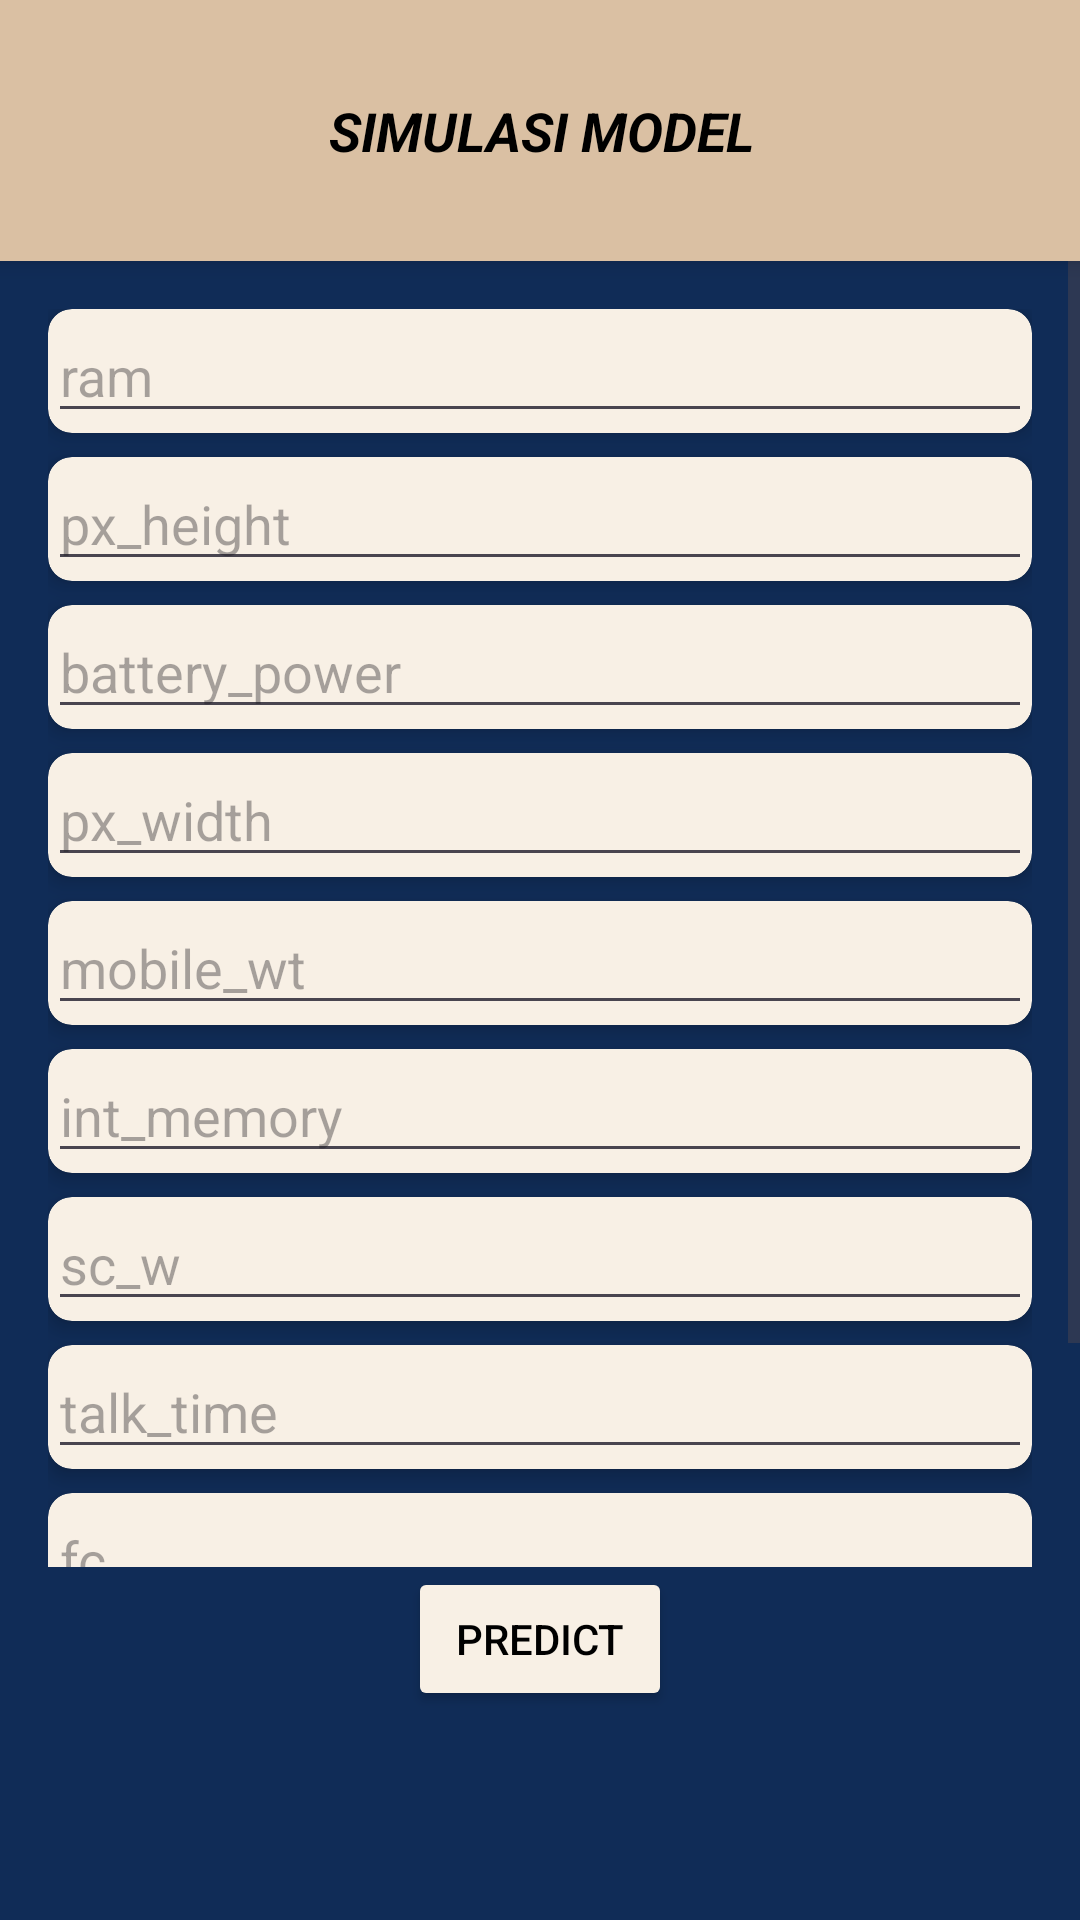

Here is an Android app screen rendered from its layout file. Give the layout XML and the strings, colors and styles it references.
<!-- AndroidManifest.xml: application theme Theme.FPRestu -->
<!-- res/layout/activity_simulasi.xml -->
<?xml version="1.0" encoding="utf-8"?>
<androidx.constraintlayout.widget.ConstraintLayout xmlns:android="http://schemas.android.com/apk/res/android"
    xmlns:app="http://schemas.android.com/apk/res-auto"
    xmlns:tools="http://schemas.android.com/tools"
    android:id="@+id/main"
    android:layout_width="match_parent"
    android:layout_height="match_parent"
    android:background="@color/biru"
    tools:context=".SimulasiActivity">

    <androidx.cardview.widget.CardView
        android:id="@+id/cardView"
        android:layout_width="413dp"
        android:layout_height="87dp"
        android:layout_margin="0dp"
        app:cardCornerRadius="8dp"
        app:cardElevation="4dp"
        app:cardBackgroundColor="@color/coklat"
        app:layout_constraintTop_toTopOf="parent"
        app:layout_constraintStart_toStartOf="parent"
        app:layout_constraintEnd_toEndOf="parent">


        <TextView
            android:layout_width="wrap_content"
            android:layout_height="wrap_content"
            android:text="SIMULASI MODEL"
            android:textAlignment="center"
            android:textColor="@color/black"
            android:textSize="18dp"
            android:textStyle="bold|italic"
            android:layout_gravity="center"
            android:layout_marginStart="8dp"
            android:layout_marginEnd="8dp" />

    </androidx.cardview.widget.CardView>

    <ScrollView
        android:id="@+id/mainScrollView"
        android:layout_width="0dp"
        android:layout_height="0dp"
        app:layout_constraintBottom_toTopOf="@id/btnCheck"
        app:layout_constraintEnd_toEndOf="parent"
        app:layout_constraintStart_toStartOf="parent"
        app:layout_constraintTop_toBottomOf="@id/cardView">

        <LinearLayout
            android:layout_width="match_parent"
            android:layout_height="wrap_content"
            android:orientation="vertical"
            android:padding="16dp">



            <androidx.cardview.widget.CardView
                android:layout_width="match_parent"
                android:layout_height="wrap_content"
                android:layout_marginBottom="8dp"
                app:cardElevation="4dp"
                app:cardCornerRadius="8dp"
                app:cardBackgroundColor="@color/cn">

                <EditText
                    android:id="@+id/ram"
                    android:layout_width="match_parent"
                    android:layout_height="wrap_content"
                    android:hint="ram"
                    android:inputType="numberDecimal"
                    android:textColor="@color/black"/>
            </androidx.cardview.widget.CardView>

            <androidx.cardview.widget.CardView
                android:layout_width="match_parent"
                android:layout_height="wrap_content"
                android:layout_marginBottom="8dp"
                app:cardElevation="4dp"
                app:cardCornerRadius="8dp"
                app:cardBackgroundColor="@color/cn">

                <EditText
                    android:id="@+id/px_height"
                    android:layout_width="match_parent"
                    android:layout_height="wrap_content"
                    android:hint="px_height"
                    android:inputType="numberDecimal"
                    android:textColor="@color/black"/>
            </androidx.cardview.widget.CardView>

            <androidx.cardview.widget.CardView
                android:layout_width="match_parent"
                android:layout_height="wrap_content"
                android:layout_marginBottom="8dp"
                app:cardElevation="4dp"
                app:cardCornerRadius="8dp"
                app:cardBackgroundColor="@color/cn">

                <EditText
                    android:id="@+id/battery_power"
                    android:layout_width="match_parent"
                    android:layout_height="wrap_content"
                    android:hint="battery_power"
                    android:inputType="numberDecimal"
                    android:textColor="@color/black"/>
            </androidx.cardview.widget.CardView>

            <androidx.cardview.widget.CardView
                android:layout_width="match_parent"
                android:layout_height="wrap_content"
                android:layout_marginBottom="8dp"
                app:cardElevation="4dp"
                app:cardCornerRadius="8dp"
                app:cardBackgroundColor="@color/cn">

                <EditText
                    android:id="@+id/px_width"
                    android:layout_width="match_parent"
                    android:layout_height="wrap_content"
                    android:hint="px_width"
                    android:inputType="numberDecimal"
                    android:textColor="@color/black" />
            </androidx.cardview.widget.CardView>

            <androidx.cardview.widget.CardView
                android:layout_width="match_parent"
                android:layout_height="wrap_content"
                android:layout_marginBottom="8dp"
                app:cardElevation="4dp"
                app:cardCornerRadius="8dp"
                app:cardBackgroundColor="@color/cn">

                <EditText
                    android:id="@+id/mobile_wt"
                    android:layout_width="match_parent"
                    android:layout_height="wrap_content"
                    android:hint="mobile_wt"
                    android:inputType="numberDecimal"
                    android:textColor="@color/black" />
            </androidx.cardview.widget.CardView>

            <androidx.cardview.widget.CardView
                android:layout_width="match_parent"
                android:layout_height="wrap_content"
                android:layout_marginBottom="8dp"
                app:cardElevation="4dp"
                app:cardCornerRadius="8dp"
                app:cardBackgroundColor="@color/cn">

                <EditText
                    android:id="@+id/int_memory"
                    android:layout_width="match_parent"
                    android:layout_height="wrap_content"
                    android:hint="int_memory"
                    android:inputType="numberDecimal"
                    android:textColor="@color/black"/>
            </androidx.cardview.widget.CardView>

            <androidx.cardview.widget.CardView
                android:layout_width="match_parent"
                android:layout_height="wrap_content"
                android:layout_marginBottom="8dp"
                app:cardElevation="4dp"
                app:cardCornerRadius="8dp"
                app:cardBackgroundColor="@color/cn">

                <EditText
                    android:id="@+id/sc_w"
                    android:layout_width="match_parent"
                    android:layout_height="wrap_content"
                    android:hint="sc_w"
                    android:inputType="numberDecimal"
                    android:textColor="@color/black" />
            </androidx.cardview.widget.CardView>

            <androidx.cardview.widget.CardView
                android:layout_width="match_parent"
                android:layout_height="wrap_content"
                android:layout_marginBottom="8dp"
                app:cardElevation="4dp"
                app:cardCornerRadius="8dp"
                app:cardBackgroundColor="@color/cn">

                <EditText
                    android:id="@+id/talk_time"
                    android:layout_width="match_parent"
                    android:layout_height="wrap_content"
                    android:hint="talk_time"
                    android:inputType="numberDecimal"
                    android:textColor="@color/black" />
            </androidx.cardview.widget.CardView>

            <androidx.cardview.widget.CardView
                android:layout_width="match_parent"
                android:layout_height="wrap_content"
                android:layout_marginBottom="8dp"
                app:cardElevation="4dp"
                app:cardCornerRadius="8dp"
                app:cardBackgroundColor="@color/cn">

                <EditText
                    android:id="@+id/fc"
                    android:layout_width="match_parent"
                    android:layout_height="wrap_content"
                    android:hint="fc"
                    android:inputType="numberDecimal"
                    android:textColor="@color/black"/>
            </androidx.cardview.widget.CardView>

            <androidx.cardview.widget.CardView
                android:layout_width="match_parent"
                android:layout_height="wrap_content"
                android:layout_marginBottom="8dp"
                app:cardElevation="4dp"
                app:cardCornerRadius="8dp"
                app:cardBackgroundColor="@color/cn">

                <EditText
                    android:id="@+id/sc_h"
                    android:layout_width="match_parent"
                    android:layout_height="wrap_content"
                    android:hint="sc_h"
                    android:inputType="numberDecimal"
                    android:textColor="@color/black" />
            </androidx.cardview.widget.CardView>

        </LinearLayout>
    </ScrollView>

    <Button
        android:id="@+id/btnCheck"
        android:layout_width="wrap_content"
        android:layout_height="wrap_content"
        android:backgroundTint="@color/cn"
        android:text="Predict"
        android:textColor="@color/black"
        app:layout_constraintTop_toBottomOf="@id/mainScrollView"
        app:layout_constraintBottom_toTopOf="@id/txtResult"
        app:layout_constraintStart_toStartOf="parent"
        app:layout_constraintEnd_toEndOf="parent"
        android:layout_marginBottom="16dp" />

    <TextView
        android:id="@+id/txtResult"
        android:layout_width="0dp"
        android:layout_height="wrap_content"
        android:layout_marginTop="16dp"
        android:layout_marginBottom="16dp"
        android:gravity="center"
        android:textColor="@color/white"
        android:textSize="16sp"
        app:layout_constraintBottom_toBottomOf="parent"
        app:layout_constraintEnd_toEndOf="parent"
        app:layout_constraintHorizontal_bias="0.0"
        app:layout_constraintStart_toStartOf="parent"
        app:layout_constraintTop_toBottomOf="@id/btnCheck"
        app:layout_constraintVertical_bias="1.0" />

</androidx.constraintlayout.widget.ConstraintLayout>
<!-- resources referenced by this layout -->
<resources>
  <color name="biru">#102C57</color>
  <color name="black">#FF000000</color>
  <color name="cn">#F8F0E5</color>
  <color name="coklat">#DAC0A3</color>
  <color name="white">#FFFFFFFF</color>
  <style name="Theme.FPRestu" parent="Base.Theme.FPRestu" />
  <style name="Base.Theme.FPRestu" parent="Theme.Material3.DayNight.NoActionBar">
          
          
      </style>
</resources>
